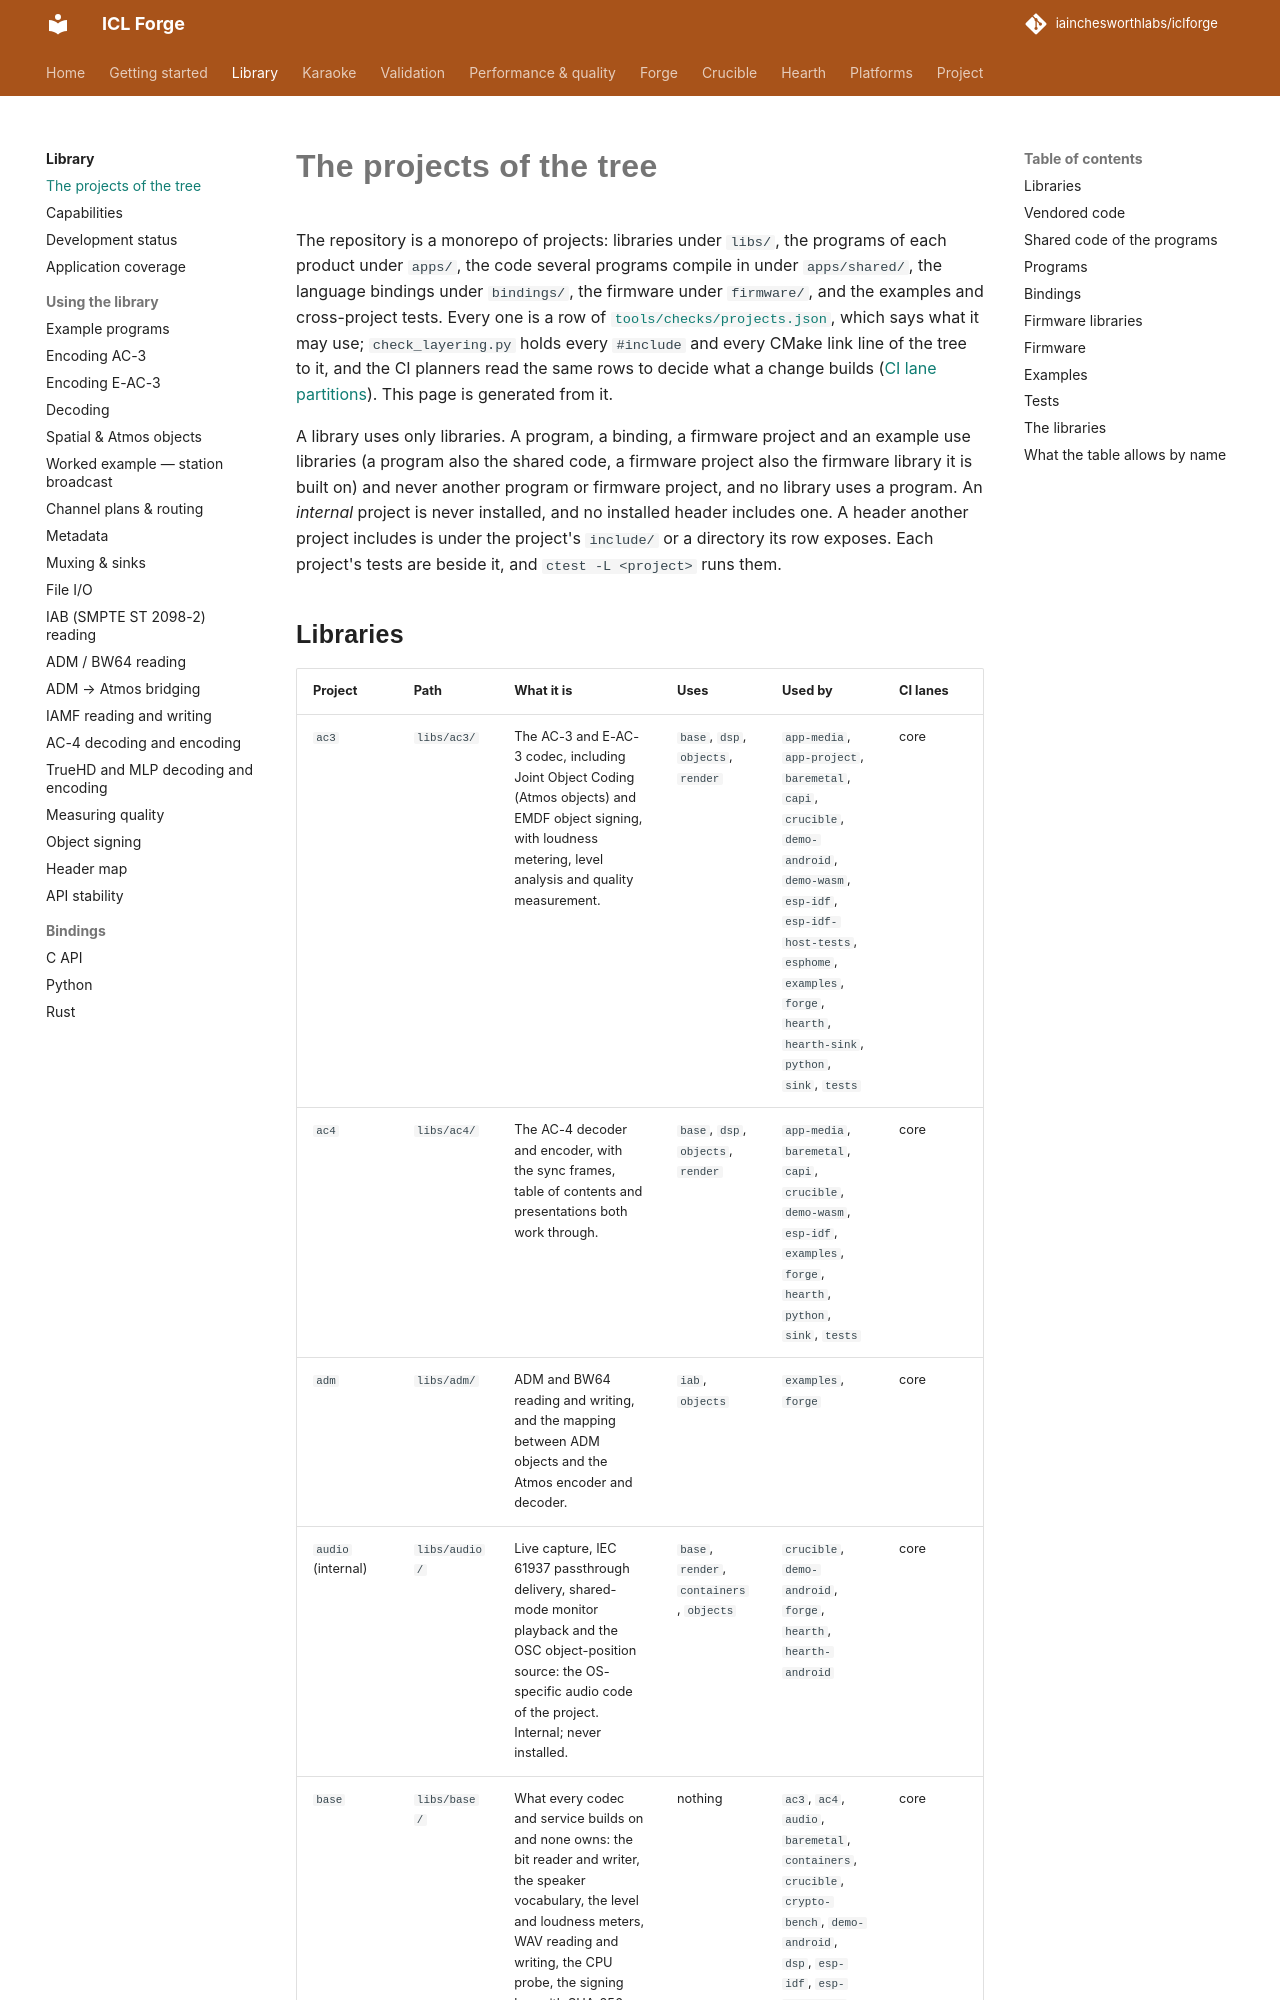

repository: iainchesworthlabs/iclforge · page: projects/index.html · generator: mkdocs

<!-- generated by tools/checks/generate_project_pages.py from tools/checks/projects.json; do not edit -->

# The projects of the tree

The repository is a monorepo of projects: libraries under `libs/`, the programs of each product
under `apps/`, the code several programs compile in under `apps/shared/`, the language bindings
under `bindings/`, the firmware under `firmware/`, and the examples and cross-project tests. Every
one is a row of [`tools/checks/projects.json`](https://github.com/iainchesworthlabs/iclforge/blob/main/tools/checks/projects.json), which says what it may use;
`check_layering.py` holds every `#include` and every CMake link line of the tree to it, and the CI
planners read the same rows to decide what a change builds ([CI lane partitions](ci-lanes.md)).
This page is generated from it.

A library uses only libraries. A program, a binding, a firmware project and an example use
libraries (a program also the shared code, a firmware project also the firmware library it is
built on) and never another program or firmware project, and no library uses a program. An
*internal* project is never installed, and no installed header includes one. A header another
project includes is under the project's `include/` or a directory its row exposes. Each project's
tests are beside it, and `ctest -L <project>` runs them.
